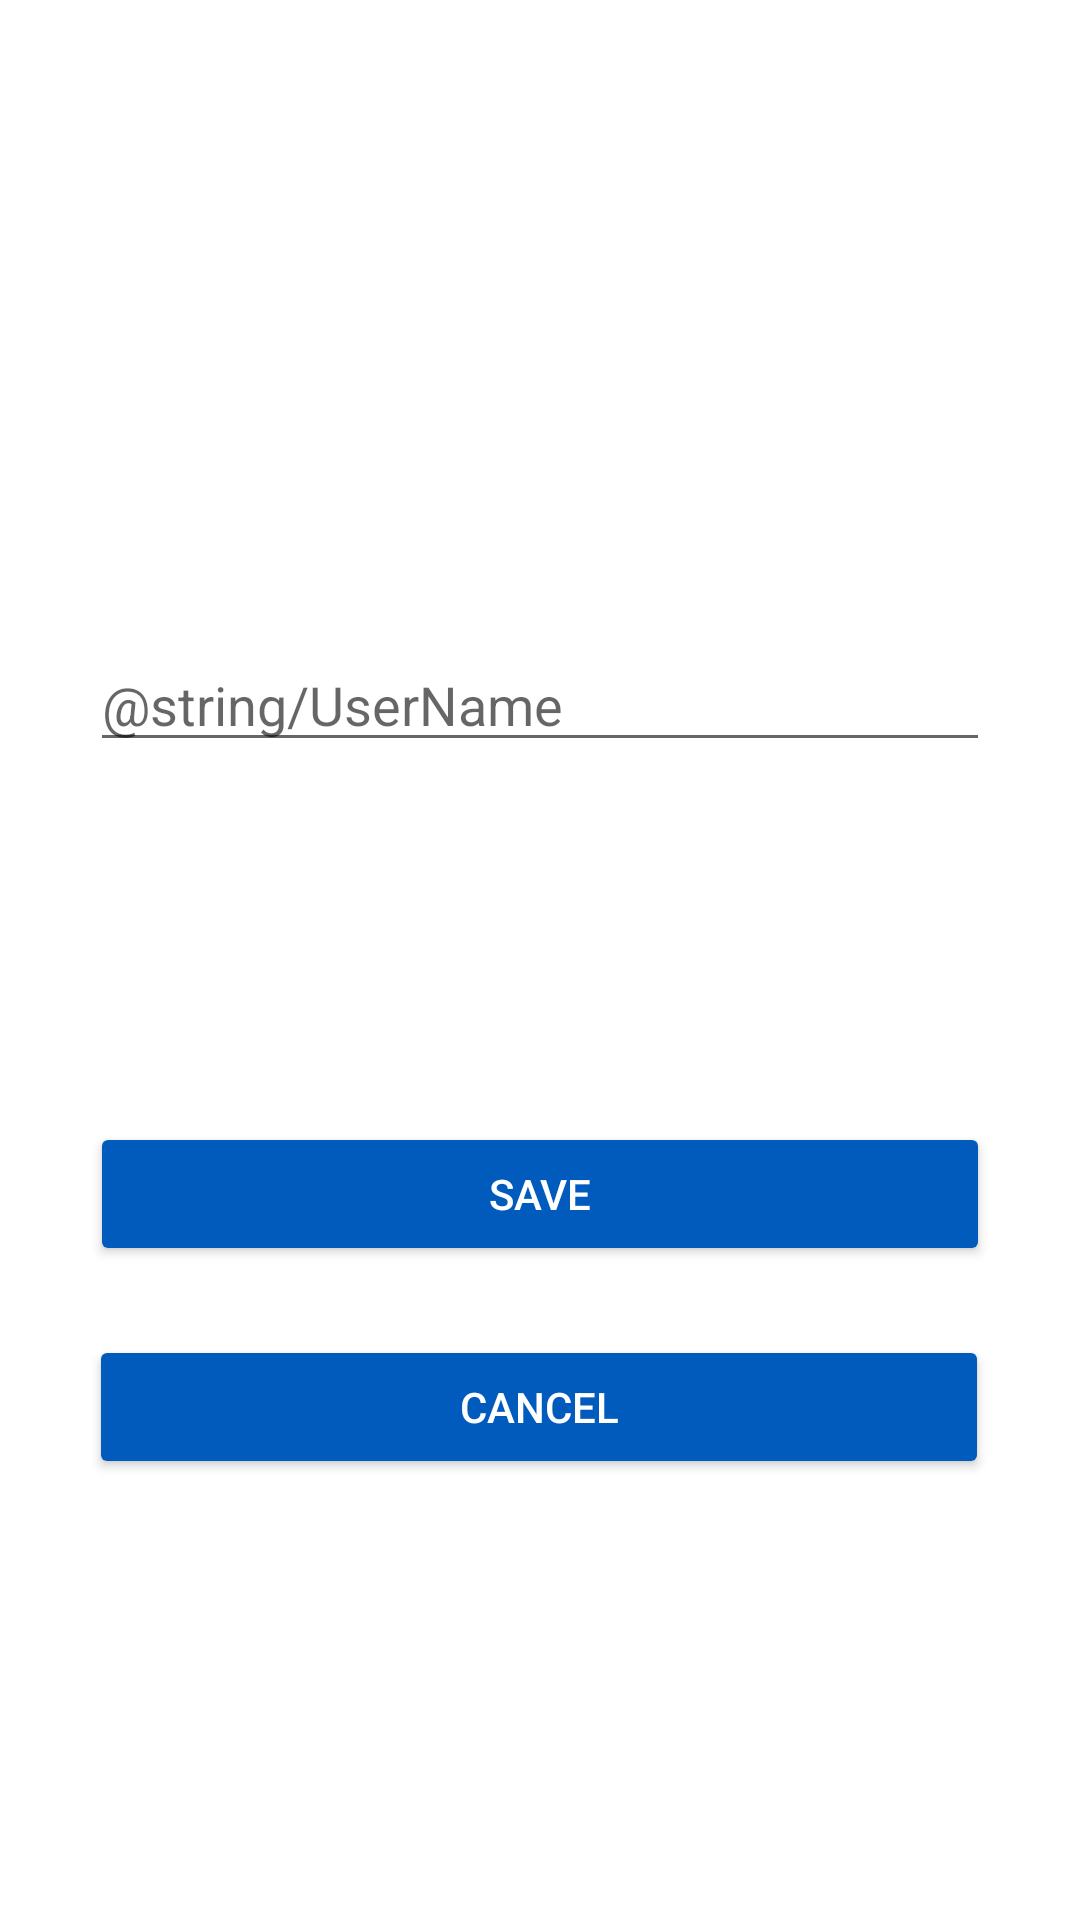

The Android layout XML behind this screen, and the referenced resources:
<!-- AndroidManifest.xml: application theme Theme.FindU -->
<!-- res/layout/activity_edit_profile.xml -->
<?xml version="1.0" encoding="utf-8"?>
<androidx.constraintlayout.widget.ConstraintLayout xmlns:android="http://schemas.android.com/apk/res/android"
    xmlns:app="http://schemas.android.com/apk/res-auto"
    xmlns:tools="http://schemas.android.com/tools"
    android:layout_width="match_parent"
    android:layout_height="match_parent"
    tools:context=".EditProfileActivity">

    <EditText
        android:id="@+id/editProfileName"
        android:layout_width="0dp"
        android:layout_height="wrap_content"
        android:layout_marginHorizontal="30dp"
        android:ems="10"
        android:hint="@string/UserName"
        android:inputType="textPersonName"
        android:textColor="@color/black"
        app:layout_constraintBottom_toBottomOf="parent"
        app:layout_constraintEnd_toEndOf="parent"
        app:layout_constraintStart_toStartOf="parent"
        app:layout_constraintTop_toTopOf="parent"
        app:layout_constraintVertical_bias="0.355" />

    <Button
        android:id="@+id/btnSaveEditProfile"
        android:layout_width="300dp"
        android:layout_height="wrap_content"
        android:backgroundTint="@color/blue_ukraine"
        android:text="Save"
        android:textColor="@color/white"
        app:layout_constraintBottom_toBottomOf="parent"
        app:layout_constraintEnd_toEndOf="parent"
        app:layout_constraintHorizontal_bias="0.498"
        app:layout_constraintStart_toStartOf="parent"
        app:layout_constraintTop_toBottomOf="@+id/editProfileName"
        app:layout_constraintVertical_bias="0.355" />

    <Button
        android:id="@+id/btnCancelEditProfile"
        android:layout_width="300dp"
        android:layout_height="wrap_content"
        android:backgroundTint="@color/blue_ukraine"
        android:text="Cancel"
        android:textColor="@color/white"
        app:layout_constraintBottom_toBottomOf="parent"
        app:layout_constraintEnd_toEndOf="parent"
        app:layout_constraintHorizontal_bias="0.497"
        app:layout_constraintStart_toStartOf="parent"
        app:layout_constraintTop_toBottomOf="@+id/btnSaveEditProfile"
        app:layout_constraintVertical_bias="0.135" />
</androidx.constraintlayout.widget.ConstraintLayout>
<!-- resources referenced by this layout -->
<resources>
  <color name="black">#FF000000</color>
  <color name="blue_ukraine">#005BBC</color>
  <color name="white">#FFFFFFFF</color>
  <style name="Theme.FindU" parent="Theme.MaterialComponents.DayNight.DarkActionBar">
          
          <item name="colorPrimary">@color/blue_ukraine</item>
          <item name="colorPrimaryVariant">@color/yellow_ukraine</item>
          <item name="colorOnPrimary">@color/white</item>
          
          <item name="colorSecondary">@color/teal_200</item>
          <item name="colorSecondaryVariant">@color/teal_700</item>
          <item name="colorOnSecondary">@color/black</item>
          
          <item name="android:statusBarColor" tools:targetApi="l">?attr/colorPrimaryVariant</item>
          
      </style>
  <color name="yellow_ukraine">#FFD600</color>
  <color name="teal_200">#FF03DAC5</color>
  <color name="teal_700">#FF018786</color>
</resources>
